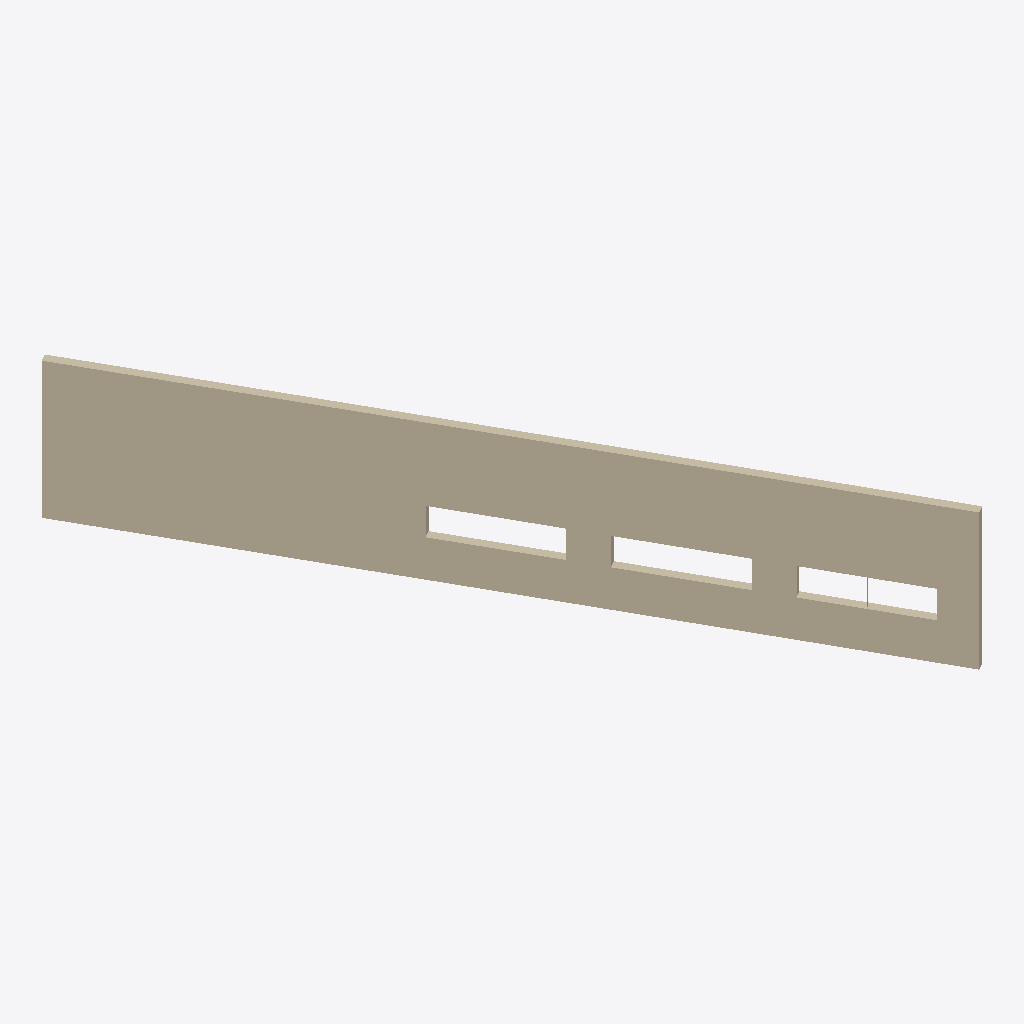
Isometric view of an IFC building model (IFC-SPF (STEP), schema IFC2X3, length unit metre), seen from the south-west, elements coloured by IFC class: 1 wall (beige).
Extent 12.6 m × 22.2 m × 5.0 m (x, y, z). Elements (1): 1 IfcWallStandardCase.

HEADER;
FILE_DESCRIPTION(('ViewDefinition [CoordinationView_V2.0, QuantityTakeOffAddOnView]','Option [Drawing Scale: 50.000000]','Option [Global Unique Identifiers (GUID): Keep existing]','Option [Elements to export: Visible elements (on all stories)]','Option [Partial Structure Display: Core of Load-Bearing Elements Only]','Option [IFC Domain: All]','Option [Bounding Box: Off]','[22 more]'),'2;1');
FILE_NAME('C:\\Users\\1.ifc','2017-05-16T18:13:46',('Architect'),('Building Designer Office'),'The EXPRESS Data Manager Version 5.02.0100.09 : ','IFC file generated by GRAPHISOFT ARCHICAD-64 20.','The authorising person');
FILE_SCHEMA(('IFC2X3'));
ENDSEC;
DATA;
#45=IFCPROJECT('344O7vICcwH8qAEnwJDjSU',#12,'Project',$,$,$,$,(#42),#29);
#101306=IFCWALLSTANDARDCASE('1qLmyaS1TBNuWz9bZ$ANvU',#12,'W HALL-EFF',$,$,#101231,#101302,'74570F24-7017-4B5F-883D-2658FF297E5E');
ENDSEC;
